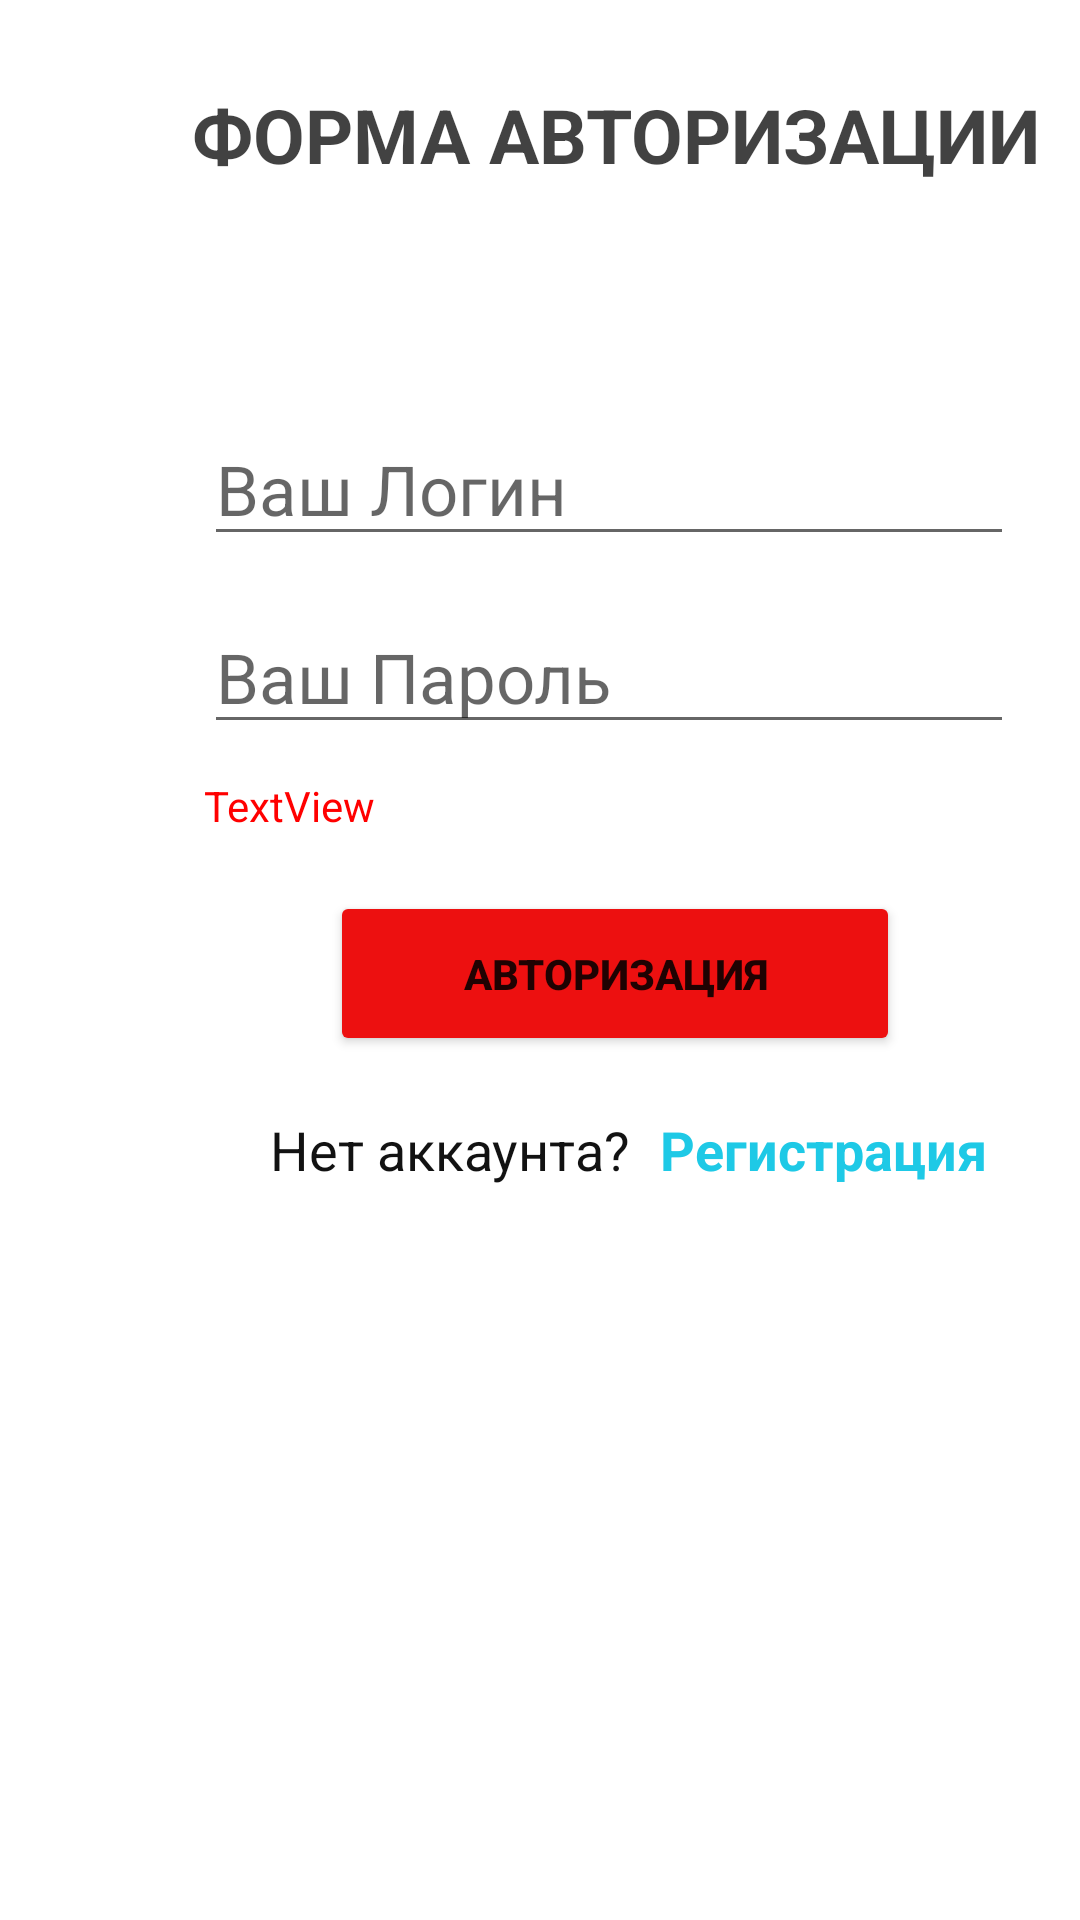

Here is an Android app screen rendered from its layout file. Give the layout XML and the strings, colors and styles it references.
<!-- AndroidManifest.xml: application theme Theme.Carvitta -->
<!-- res/layout/activity_login.xml -->
<?xml version="1.0" encoding="utf-8"?>
<androidx.constraintlayout.widget.ConstraintLayout xmlns:android="http://schemas.android.com/apk/res/android"
    xmlns:app="http://schemas.android.com/apk/res-auto"
    xmlns:tools="http://schemas.android.com/tools"
    android:layout_width="match_parent"
    android:layout_height="match_parent"
    tools:context=".Login">

    <TextView
        android:id="@+id/errorLogin"
        android:layout_width="269dp"
        android:layout_height="30dp"
        android:layout_marginStart="68dp"
        android:layout_marginTop="11dp"
        android:text="TextView"
        android:textColor="#FF0000"
        app:layout_constraintStart_toStartOf="parent"
        app:layout_constraintTop_toBottomOf="@+id/authPassword" />

    <TextView
        android:id="@+id/textView5"
        android:layout_width="wrap_content"
        android:layout_height="wrap_content"
        android:layout_marginStart="64dp"
        android:layout_marginTop="28dp"
        android:text="ФОРМА АВТОРИЗАЦИИ"
        android:textColor="#CB121212"
        android:textSize="25sp"
        android:textStyle="bold"
        app:layout_constraintStart_toStartOf="parent"
        app:layout_constraintTop_toTopOf="parent" />

    <EditText
        android:id="@+id/authLogin"
        android:layout_width="wrap_content"
        android:layout_height="wrap_content"
        android:layout_marginStart="68dp"
        android:layout_marginTop="76dp"
        android:ems="10"
        android:hint="Ваш Логин"
        android:inputType="textPersonName"
        android:maxLength="10"
        android:textColor="#121212"
        android:textSize="23sp"
        app:layout_constraintStart_toStartOf="parent"
        app:layout_constraintTop_toBottomOf="@+id/textView5" />

    <EditText
        android:id="@+id/authPassword"
        android:layout_width="wrap_content"
        android:layout_height="wrap_content"
        android:layout_marginStart="68dp"
        android:layout_marginTop="15dp"
        android:ems="10"
        android:hint="Ваш Пароль"
        android:inputType="textPassword"
        android:textColor="#121212"
        android:textSize="23sp"
        app:layout_constraintStart_toStartOf="parent"
        app:layout_constraintTop_toBottomOf="@+id/authLogin" />

    <Button
        android:id="@+id/button3"
        android:layout_width="190dp"
        android:layout_height="55dp"
        android:layout_marginStart="110dp"
        android:layout_marginTop="8dp"
        android:backgroundTint="#ED1010"
        android:onClick="authorization"
        android:text="авторизация"
        android:textStyle="bold"
        app:layout_constraintStart_toStartOf="parent"
        app:layout_constraintTop_toBottomOf="@+id/errorLogin" />

    <TextView
        android:id="@+id/textView6"
        android:layout_width="wrap_content"
        android:layout_height="wrap_content"
        android:layout_marginStart="90dp"
        android:layout_marginTop="19dp"
        android:text="Нет аккаунта?"
        android:textColor="#121212"
        android:textSize="18dp"
        app:layout_constraintStart_toStartOf="parent"
        app:layout_constraintTop_toBottomOf="@+id/button3" />

    <TextView
        android:id="@+id/textView8"
        android:layout_width="wrap_content"
        android:layout_height="wrap_content"
        android:layout_marginStart="10dp"
        android:layout_marginTop="19dp"
        android:text="Регистрация"
        android:onClick="toRegActivity"
        android:textColor="#1EC9E6"
        android:textSize="18dp"
        android:textStyle="bold"
        app:layout_constraintStart_toEndOf="@+id/textView6"
        app:layout_constraintTop_toBottomOf="@+id/button3" />

</androidx.constraintlayout.widget.ConstraintLayout>
<!-- resources referenced by this layout -->
<resources>
  <style name="Theme.Carvitta" parent="Theme.MaterialComponents.DayNight.DarkActionBar">
          
          <item name="colorPrimary">#FF4545</item>
          <item name="colorPrimaryVariant">@color/purple_700</item>
          <item name="colorOnPrimary">@color/white</item>
          
          <item name="colorSecondary">@color/teal_200</item>
          <item name="colorSecondaryVariant">@color/teal_700</item>
          <item name="colorOnSecondary">@color/black</item>
          
          <item name="android:statusBarColor">?attr/colorPrimaryVariant</item>
          
      </style>
  <!-- not gathered from this repository: default colours our renderer supplied (Android Studio template values) -->
  <color name="purple_700">#FF3700B3</color>
  <color name="teal_200">#FF03DAC5</color>
  <color name="teal_700">#FF018786</color>
  <color name="black">#FF000000</color>
  <color name="white">#FFFFFFFF</color>
</resources>
